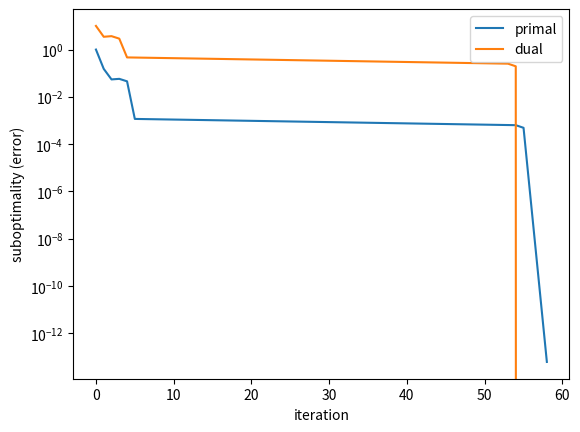

Generate this figure with matplotlib:
import numpy as np
import matplotlib.pyplot as plt
from mpl_toolkits import mplot3d


'''
quad = problem of (0.5*xT*Q*x + qT*x + c)

square = problem of 0.5*||A*x - b||^2 + gamma*||x||_1
'''


# ----
# Problem one
def f_and_gf_quad(x_):
    f = 0.5 * x_.T@Q@x_ + q.T@x_ + c
    gf = Q@x_ + q
    return f, gf


# ----
# Problem three
def f_and_gf_square(x_):
    r = A@x_ - b
    f = 0.5 * (r.T@r) + gamma * sum(np.abs(x_))
    gf = A.T @ r + gamma
    gf_square_only = A.T@r
    return f, gf, gf_square_only


# ----
def step_size_quad():
    L = np.linalg.norm(Q, 2)
    beta_ = 0.9 / L
    return beta_


# ----
def step_size_square():
    L = np.linalg.norm(A.T@A, 2)
    beta_ = 0.9 / L
    return beta_


# ----
def projection_onto_Rplus(v):
    for i in range(v.size):
        v[i] = max(v[i], 0)

    return v


# ----
def soft_thresholding(u, t):
    for j in range(u.size):
        if u[j] < -t:
            u[j] += t
        elif u[j] > t:
            u[j] -= t
        else:
            u[j] = 0

    return u


# ----
# Gradient descent method
def main_gradient_descent():
    # Problem one with gradient descent method
    x_old = x_guess
    x_cache_one = x_guess
    beta = step_size_quad()
    keep_running = True
    e_cache_one = []
    while keep_running:
        _, gf = f_and_gf_quad(x_old)
        x_new = x_old - beta*gf
        x_cache_one = np.vstack((x_cache_one, x_new))
        current_error = np.linalg.norm(x_new - x_old, np.inf)
        e_cache_one += [current_error]
        keep_running = current_error > e
        x_old = x_new

    return x_cache_one, e_cache_one


# ----
# Projected gradient method
def main_projected_gradient():
    # Problem two with projected gradient method
    x_old = x_guess
    x_cache_two = x_guess
    beta = step_size_quad()
    keep_running = True
    e_cache_two = []
    while keep_running:
        _, gf = f_and_gf_quad(x_old)
        x_new = projection_onto_Rplus(x_old - beta*gf)
        x_cache_two = np.vstack((x_cache_two, x_new))
        current_error = np.linalg.norm(x_new - x_old, np.inf)
        e_cache_two += [current_error]
        keep_running = current_error > e
        x_old = x_new

    return x_cache_two, e_cache_two


# ----
# Proximal gradient method
def main_proximal_gradient():
    # Problem three with proximal gradient method
    x_old = x_guess
    x_cache_three = x_guess
    beta = step_size_square()
    keep_running = True
    e_cache_three = []
    while keep_running:
        _, _, gf = f_and_gf_square(x_old)
        x_new = soft_thresholding(x_old - beta * gf, gamma * beta)
        x_cache_three = np.vstack((x_cache_three, x_new))
        current_error = np.linalg.norm(x_new - x_old, np.inf)
        e_cache_three += [current_error]
        keep_running = current_error > e
        x_old = x_new

    return x_cache_three, e_cache_three


# ----
# Alternating direction method of multipliers
def main_admm():
    # Problem four with admm
    rho = 1  # scaling term - must be > 0
    x_old = x_guess
    z_old = np.zeros(n)
    u_old = np.zeros(n)
    x_cache_four = x_old
    z_cache_four = z_old
    u_cache_four = u_old
    e_cache_four = []
    keep_running = True
    while keep_running:
        # iterate over
        inv_term = A.T@A + rho*np.eye(n)  # always invertible because rho > 0
        x_new = np.linalg.solve(inv_term, (A.T@b + rho*(z_old - u_old)))  # avoid .inv
        z_new = soft_thresholding(x_new + u_old, gamma / rho)
        u_new = u_old + x_new - z_new
        # cache
        x_cache_four = np.vstack((x_cache_four, x_new))
        z_cache_four = np.vstack((z_cache_four, z_new))
        u_cache_four = np.vstack((u_cache_four, u_new))
        current_error = max(np.linalg.norm(x_new - x_old, np.inf),
                            np.linalg.norm(z_new - z_old, np.inf),
                            np.linalg.norm(x_new - z_new, np.inf))
        e_cache_four += [current_error]
        keep_running = current_error > e
        # update variables
        x_old = x_new
        z_old = z_new
        u_old = u_new
        rho *= 1.1  # iteratively increase rho
        rho = min(20, rho)  # limit increase of rho
    return x_cache_four, e_cache_four, z_cache_four, u_cache_four, rho

# ----
# Chambolle-Pock method
def main_chambolle_pock():
    # Problem five with Chambolle-Pock algorithm
    alpha = 5  # scaling term - must be 0 < a < 1
    x_old = x_guess
    u_old = np.zeros(n)
    x_cache_five = x_old
    u_cache_five = u_old
    e_cache_five_x = []
    e_cache_five_u = []
    keep_running = True
    while keep_running:
        # x_k+1
        v1 = x_old - alpha*u_old
        x_new = np.linalg.solve(A.T@A + (1/alpha)*np.eye(n), v1/alpha + A.T@b)
        # u_k+1
        v2 = u_old + alpha*(2*x_new - x_old)
        u_new = v2 - alpha*soft_thresholding(v2/alpha, gamma/alpha)  # using Moreau's identity
        # cache
        x_cache_five = np.vstack((x_cache_five, x_new))
        u_cache_five = np.vstack((u_cache_five, u_new))
        current_error_x = np.linalg.norm(x_old - x_new, np.inf)
        current_error_u = np.linalg.norm(u_old - u_new, np.inf)
        e_cache_five_x += [current_error_x]
        e_cache_five_u += [current_error_u]
        keep_running = max(current_error_x > e, current_error_u > e)
        # update variables
        x_old = x_new
        u_old = u_new

    return x_cache_five, e_cache_five_x, e_cache_five_u


# ----
# Parameter Setup
x_guess = np.array([0, 0])
Q = np.diagflat([20, 8])
A = Q
q = np.array([2, -8])
b = q
c = 20
gamma = c
e = 1e-13
n = np.shape(Q)[0]

# ----
# Problem selection
prob = 5

match prob:
    # Problem one
    case 1: x_cache, e_cache = main_gradient_descent()

    # Problem two
    case 2: x_cache, e_cache = main_projected_gradient()

    # Problem three
    case 3: x_cache, e_cache = main_proximal_gradient()

    # Problem three
    case 4:
        x_cache, e_cache, z_cache, u_cache, rho_ = main_admm()
        x_last = x_cache[-1, :].copy()
        z_last = z_cache[-1, :].copy()
        u_last = u_cache[-1, :].copy()
        x_check = np.linalg.solve(A.T@A + rho_*np.eye(n), A.T@b + rho_*(z_last - u_last))
        z_check = soft_thresholding(x_last + u_last, gamma / rho_)
        print("x = 0 ? :", x_check - x_cache[-1, :])
        print("z = 0 ? :", z_check - z_cache[-1, :])

    # Problem three
    case 5: x_cache, e_cache_x, e_cache_u = main_chambolle_pock()


# plot e
plt.plot(e_cache_x)
plt.plot(e_cache_u)
plt.legend(("primal", "dual"))
plt.yscale("log")
plt.xlabel("iteration")
plt.ylabel("suboptimality (error)")
plt.show()

# # plot x
# plt.plot(x_cache)
# plt.legend(("x1", "x2"))
# plt.show()

# # plot x against f
# rows = np.shape(x_cache)[0]
# f_min = np.zeros(rows)
# if prob <= 2:
#     for k in range(rows):
#         f_min[k], _, __ = f_and_gf_square(x_cache[k, :])
#
#     print(f_min[-1])
# else:
#     for k in range(rows):
#         f_min[k], _, __ = f_and_gf_square(x_cache[k, :])
#
#     print(f_min[-1])
# ax = plt.axes(projection='3d')
# ax.plot3D(x_cache[:, 0], x_cache[:, 1], f_min, 'blue')
# ax.set_xlabel('x1')
# ax.set_ylabel('x2')
# ax.set_zlabel('f')
# plt.show()